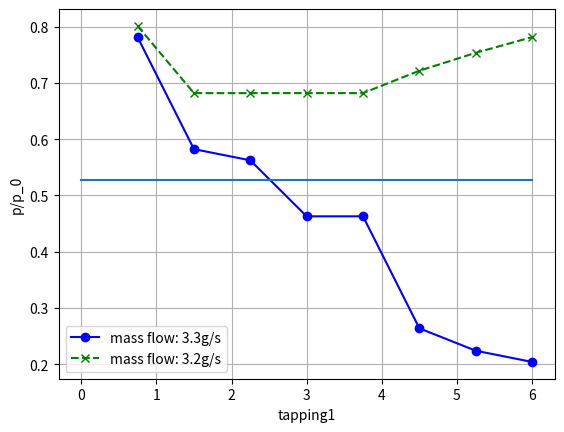
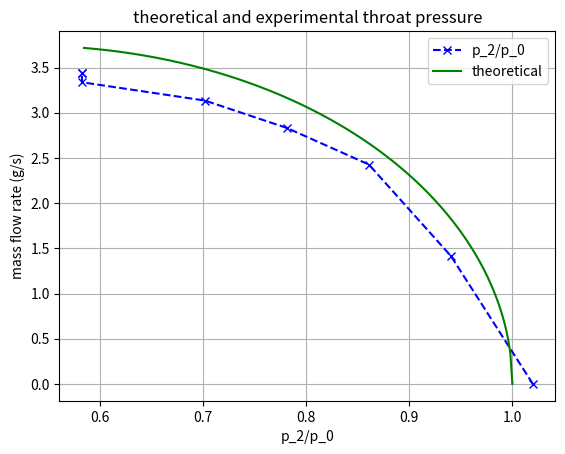
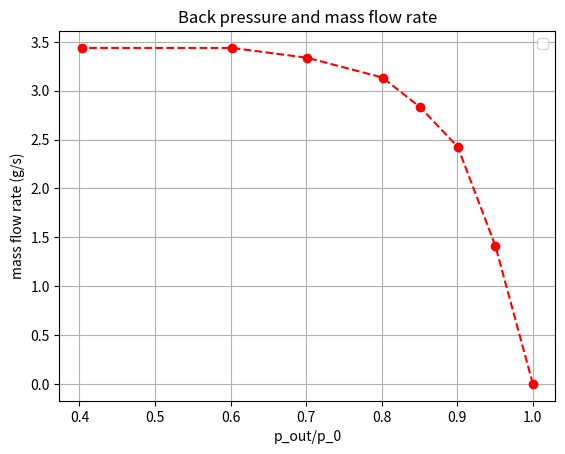
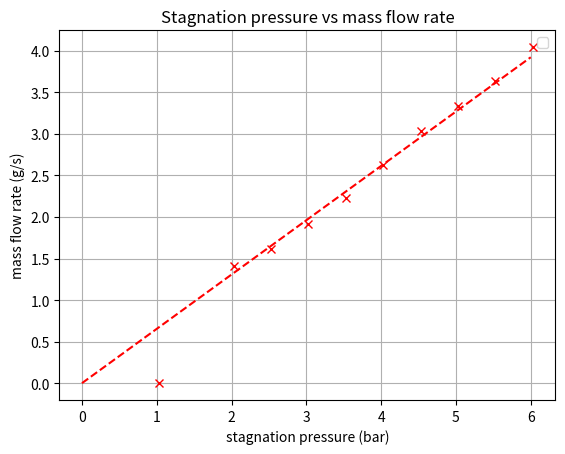
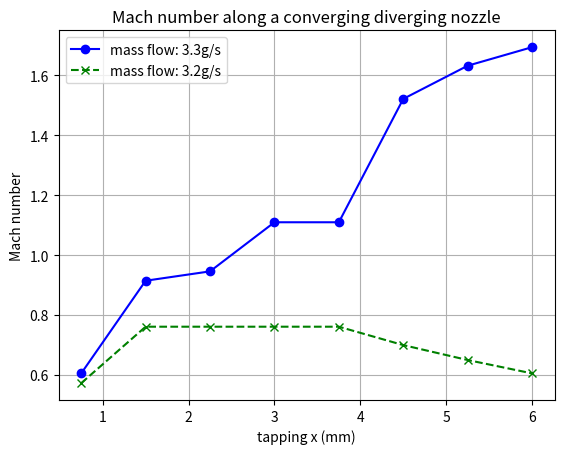

The script that saved these images, in order:
import numpy as np
import matplotlib.pyplot as plot


pressure_atm_bar = 1.028
temp_atm = 18 + 273.15
temp_0 = temp_atm
temp_r = 293.15
pressure_r_bar = 1.013
k = np.sqrt( temp_r*pressure_atm_bar/(temp_atm*pressure_r_bar) )


gamma = 1.4
R = 287
cP = 1005

def TABLE_2():
    pressure_0_bar_guage = 4
    pressure_0_bar_abs   = pressure_0_bar_guage + pressure_atm_bar

    critical_pressure_bar = pressure_0_bar_abs*( 2/(gamma+1) )**(gamma/(gamma-1))
    print("Table 1, theo P*/P_0: ", critical_pressure_bar/pressure_0_bar_abs )

    pressure_out_abs = np.array( [5.028,4.778,4.528,4.278,4.028,3.528,3.028,2.028] )
    pressure_2_absCor = np.array( [5.128,4.728,4.328,3.928,3.528,2.928,2.928,2.928] )
    mass_flow_cor = np.array( [0,1.415527546,2.42661865,2.831055092,3.134382423,3.336600644,3.437709755,3.437709755] )

    p_out_l_p_0 = pressure_out_abs/pressure_0_bar_abs
    p_2_l_p_0 = pressure_2_absCor/pressure_0_bar_abs

    linPressures = 100000*( 5.128 - np.arange( 0, 5.128-2.928, 0.01 ) )

    rho_0 = pressure_0_bar_abs*100000/(R * temp_0 )

    T_out = temp_0/( (pressure_0_bar_abs*100000/linPressures)**( (gamma-1)/gamma ) )
    rho_out = rho_0/( (temp_0/T_out)**(1/(gamma-1)) )
    area_throat = np.pi*(1/1000)**2
    vel = np.sqrt( 2*cP * ( temp_0 - T_out ) )

    #mass_flow_calc = vel*area_throat*rho_out*1000 # g/s

    mass_flow_calc = 1000*area_throat*rho_0*(linPressures/(pressure_0_bar_abs*100000))**(1/gamma) * np.sqrt( 2 * cP * temp_0 * ( 1 - ((linPressures/(pressure_0_bar_abs*100000)))**((gamma-1)/gamma) ) )
 
    plot.figure( 69 );
    plot.plot( p_2_l_p_0, mass_flow_cor, "bx--", label="p_2/p_0" );

    plot.plot( linPressures/(pressure_0_bar_abs*100000), mass_flow_calc, "g-", label="theoretical" );
    plot.title("theoretical and experimental throat pressure")
    plot.xlabel("p_2/p_0")
    plot.ylabel("mass flow rate (g/s)")
    plot.grid();

    plot.legend()


    plot.figure( 269 );
    plot.plot( p_out_l_p_0,mass_flow_cor,  "ro--" );

    plot.title("Back pressure and mass flow rate")
    plot.xlabel("p_out/p_0")
    plot.ylabel("mass flow rate (g/s)")
    plot.grid();

    plot.legend()

TABLE_2()


def TABLE_3():

    P_0_abs_bar = pressure_atm_bar + np.array( [  0, 1, 1.5,  2,  2.5,   3, 3.5, 4,   4.5, 5 ] )

    mass_flow_correct =          k*np.array( [0, 1.4, 1.6, 1.9, 2.2, 2.6, 3,   3.3, 3.6, 4 ] );
    


    plot.figure( 1269 );
    plot.plot( P_0_abs_bar,  mass_flow_correct, "rx" );

    plot.title("Stagnation pressure vs mass flow rate")
    plot.xlabel("stagnation pressure (bar)")
    plot.ylabel("mass flow rate (g/s)")
    plot.grid();

    grad = (np.sqrt( 2 * cP * temp_0 )/(R * temp_0)) * np.pi*(1/1000)**2 * ( 2/(gamma+1) )**(gamma/(gamma-1)) * np.sqrt( (gamma-1)/(gamma+1) )
    
    m, c = np.polyfit(    P_0_abs_bar[1:],mass_flow_correct[1:], 1 )
    m *= 0.97

    print( "T3, gradient of slope: ", m )
    print( "T3, theo gradient of slope: ", grad * 100000*1000 )

    plot.plot(  np.array([0, 6]), (np.array([0, 6]))*m , "r--" );

    plot.legend()

TABLE_3()
tapping_point      = np.array( [ 1,   2,    3,    4,  5,   6,   7,  8 ] )
tapping_posit      = np.array( [ 0.75,   1.5,    2.25,    3,  3.75,   4.5,   5.25,  6 ] )

def TABLE_4():
    area_throat = np.pi*(1/1000)**2

 
    guage_p_bar_nCor   = np.array( [ 2.9, 1.8, 1.7, 1.3, 1.3, 0.2,  0, 0 ] )
    p_bar_abs_nC       = np.array( [ 3.928, 2.828, 2.728, 2.328, 2.328, 1.228,  1.028, 1.028 ] )
    p_bar              = np.array( [ 3.928, 2.928, 2.828, 2.328, 2.328, 1.328,  1.128, 1.028 ] )
    
    p_0_bar = 4 + pressure_atm_bar
    rho_0 = p_0_bar*100000/(R * temp_0 ) 


    p_0_ov_p = p_0_bar/p_bar

    p_star_bar = p_0_bar * (2/(gamma+1))**(gamma/(gamma-1))

    A_ov_Ast          = np.array( [ 1.4, 1, 1.13, 1.28, 1.42, 1.59, 1.77, 1.94 ] )
    area_point = A_ov_Ast * area_throat;


    # pre shock calcs
    temps_preSh = temp_0/( p_0_ov_p**((gamma-1)/gamma) )
    speed_sound_prSh = np.sqrt( gamma * R * temps_preSh )
    rho_preSh = p_bar*100000/(R*temps_preSh)

    #mass_flow_rate = rho_0 * np.sqrt( 2 * cP * temp_0 ) * area_throat * ( 2/(gamma+1) )**(1/(gamma-1)) * np.sqrt( (gamma-1)/(gamma+1) )
    mass_flow_rate = 3.3/1000
    pre_sh_V  = mass_flow_rate/(rho_preSh*area_point)
    pre_sh_V  = np.sqrt((temp_0-temps_preSh)*2*cP)
    Ma_pre_sh = pre_sh_V/speed_sound_prSh

    # post shock calcs

    plot.figure( 13 ) 
    plot.plot( tapping_posit, p_bar/p_0_bar, "bo-", label="mass flow: 3.3g/s" ) 
    plot.plot( [0, tapping_posit[7]], [p_star_bar/p_0_bar,p_star_bar/p_0_bar] )
    plot.xlabel( "tapping1" )
    plot.ylabel( "p/p_0" )
    plot.grid();

    plot.figure( 1366)
    plot.plot( tapping_posit, Ma_pre_sh, "bo-", label="mass flow: 3.3g/s" ) 
    plot.xlabel( "tapping x (mm)" )
    plot.ylabel( "Mach number" )
    plot.grid();


def TABLE_5():
    area_throat = np.pi*(1/1000)**2


    guage_p_bar_nCor   = np.array( [ 3,   2.3, 2.3, 2.4, 2.4, 2.5, 2.7, 2.8 ] )
    p_bar_abs_nC       = np.array( [ 4.028, 3.328, 3.328, 3.428, 3.428, 3.528, 3.728, 3.828 ] )
    p_bar              = np.array( [ 4.028, 3.428, 3.428, 3.428, 3.428, 3.628, 3.788, 3.928 ] )
    
    p_0_bar = 4 + pressure_atm_bar
    rho_0 = p_0_bar*100000/(R * temp_0 )


    p_0_ov_p = p_0_bar/p_bar

    p_star_bar = p_0_bar * (2/(gamma+1))**(gamma/(gamma-1))

    A_ov_Ast          = np.array( [ 1.4, 1, 1.13, 1.28, 1.42, 1.59, 1.77, 1.94 ] )
    area_point = A_ov_Ast * area_throat;


    # pre shock calcs
    temps_preSh = temp_0/( p_0_ov_p**((gamma-1)/gamma) )
    speed_sound_prSh = np.sqrt( gamma * R * temps_preSh )
    rho_preSh = p_bar*100000/(R*temps_preSh)

    #mass_flow_rate = rho_0 * np.sqrt( 2 * cP * temp_0 ) * area_throat * ( 2/(gamma+1) )**(1/(gamma-1)) * np.sqrt( (gamma-1)/(gamma+1) )
    mass_flow_rate = 3.2/1000
    pre_sh_V = mass_flow_rate/(rho_preSh*area_point)
    pre_sh_V  = np.sqrt((temp_0-temps_preSh)*2*cP)
    Ma_pre_sh = pre_sh_V/speed_sound_prSh

    # post shock calcs

    plot.figure( 13 ) 
    plot.plot( tapping_posit, p_bar/p_0_bar, "gx--", label="mass flow: 3.2g/s" )   
    plot.legend()

    plot.figure( 1366)
    plot.title("Mach number along a converging diverging nozzle")
    plot.plot( tapping_posit, Ma_pre_sh, "gx--", label="mass flow: 3.2g/s" ) 
    plot.legend()


TABLE_4()
TABLE_5()

plot.show();